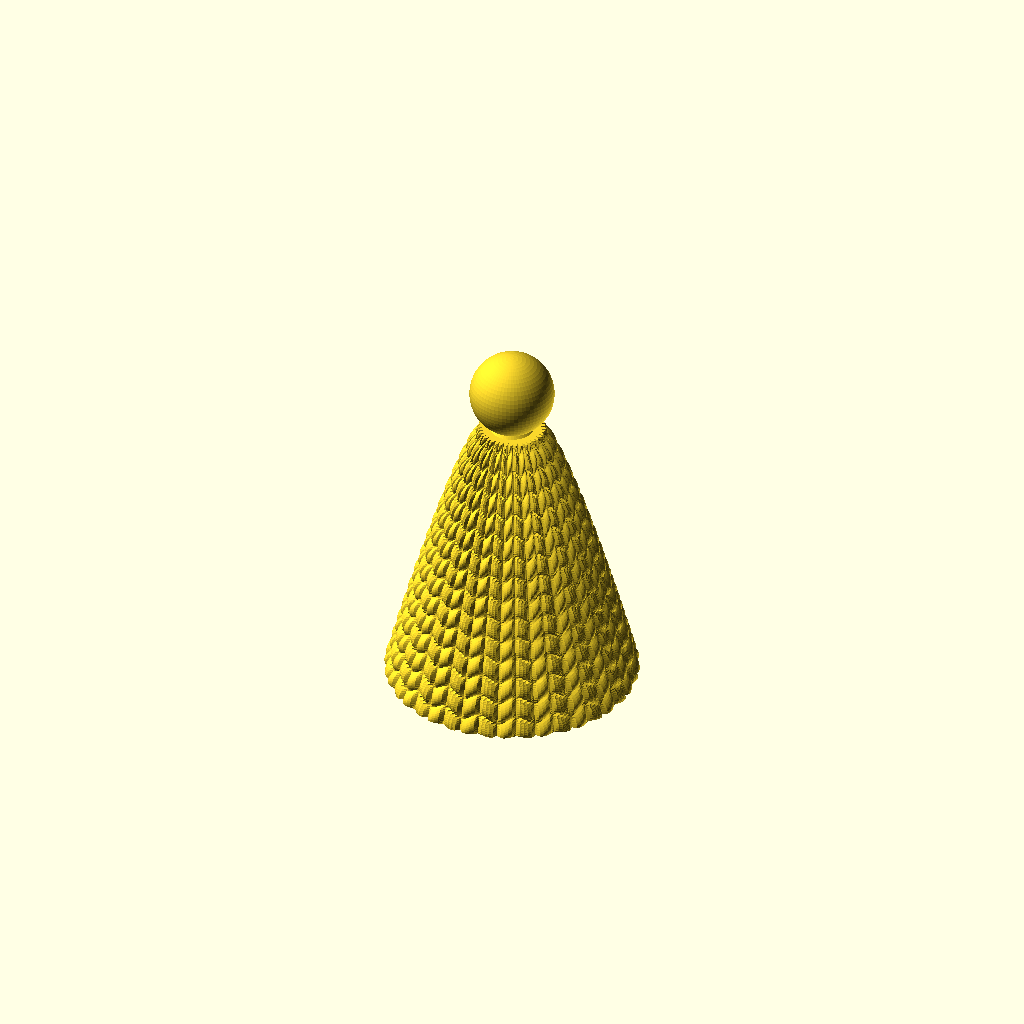
Cell 1: rendered with the file's own defaults.
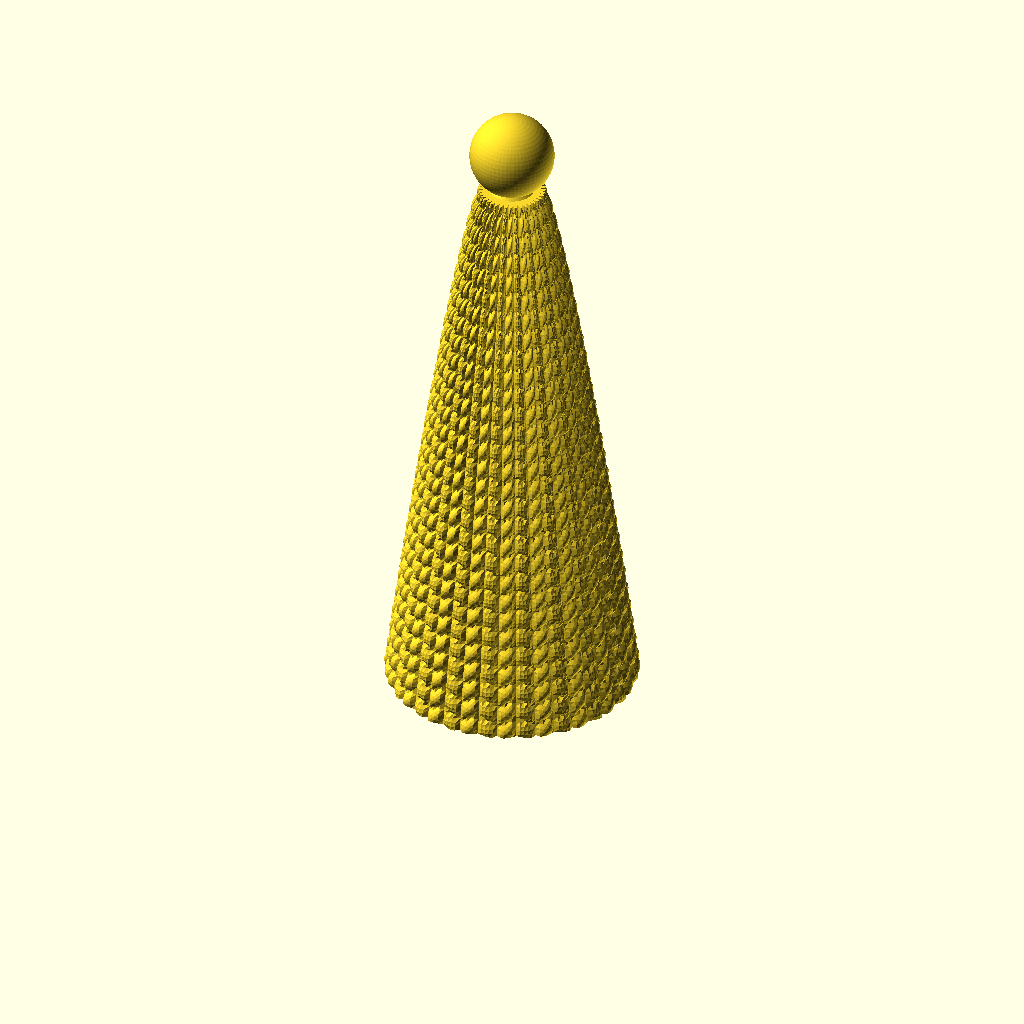
Cell 2: H = 184 (everything else at default).
One fixed orthographic camera (rotation 55°, 0°, 25°; colour scheme Cornfield) for every cell.
The OpenSCAD source (disenos/angel-tejido/cuerpo.scad):
// Impronta 3D — Ángel tejido (diseño propio, 2 colores). Vestido acampanado con textura de punto, cabeza lisa;
// alas y aureola doradas. 13 cm. Se imprime parado, sin soportes.
include <tejido.scad>
H = 92;
function forma(z) = let(t = z / H) 30 * pow(1 - t, 0.8) + 9;
tejido(function(z) forma(z), H, nz = 140);
translate([0, 0, H + 13]) sphere(d = 27, $fn = 64);
translate([0, 0, H - 2]) cylinder(d1 = 18, d2 = 10, h = 4, $fn = 48);
Parameter table extracted from the source (name, type, default, range or options):
H: number, default 92
